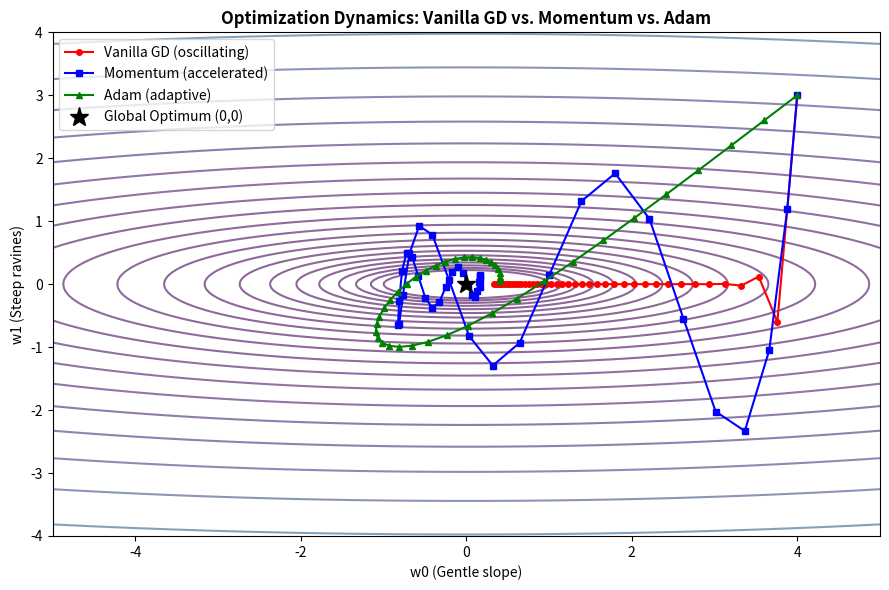

Python code for this plot:
"""
Week 6: Calculus — Gradient Descent & Advanced Optimizers (Momentum, Adam)

Compares 3 optimization algorithms minimizing a 2D loss surface:
1. Standard / Vanilla Gradient Descent: theta = theta - lr * grad
2. Momentum: v = beta * v + lr * grad; theta = theta - v
3. Adam (Adaptive Moment Estimation): m = beta1*m + (1-beta1)*g; v = beta2*v + (1-beta2)*g^2
"""

import os
import numpy as np
import matplotlib.pyplot as plt
from typing import Dict, List, Tuple


def loss_function(w: np.ndarray) -> float:
    """Anisotropic quadratic valley: L(w0, w1) = 0.1 * w0^2 + 2.0 * w1^2"""
    return float(0.1 * w[0]**2 + 2.0 * w[1]**2)


def loss_gradient(w: np.ndarray) -> np.ndarray:
    """Analytical gradient: [0.2*w0, 4.0*w1]"""
    return np.array([0.2 * w[0], 4.0 * w[1]])


def optimize_vanilla_gd(w_init: np.ndarray, lr: float = 0.4, steps: int = 50) -> List[np.ndarray]:
    w = w_init.copy()
    trajectory = [w.copy()]
    for _ in range(steps):
        g = loss_gradient(w)
        w -= lr * g
        trajectory.append(w.copy())
    return trajectory


def optimize_momentum(w_init: np.ndarray, lr: float = 0.15, beta: float = 0.85, steps: int = 50) -> List[np.ndarray]:
    w = w_init.copy()
    v = np.zeros_like(w)
    trajectory = [w.copy()]
    for _ in range(steps):
        g = loss_gradient(w)
        v = beta * v + lr * g
        w -= v
        trajectory.append(w.copy())
    return trajectory


def optimize_adam(
    w_init: np.ndarray,
    lr: float = 0.3,
    beta1: float = 0.9,
    beta2: float = 0.999,
    eps: float = 1e-8,
    steps: int = 50
) -> List[np.ndarray]:
    w = w_init.copy()
    m = np.zeros_like(w)
    v = np.zeros_like(w)
    trajectory = [w.copy()]

    for t in range(1, steps + 1):
        g = loss_gradient(w)
        m = beta1 * m + (1.0 - beta1) * g
        v = beta2 * v + (1.0 - beta2) * (g ** 2)

        # Bias correction
        m_hat = m / (1.0 - beta1 ** t)
        v_hat = v / (1.0 - beta2 ** t)

        w -= lr * m_hat / (np.sqrt(v_hat) + eps)
        trajectory.append(w.copy())

    return trajectory


def plot_optimizer_trajectories(output_dir: str = "output_plots") -> str:
    """Plots and saves contour map comparing optimizer convergence paths."""
    os.makedirs(output_dir, exist_ok=True)
    w_start = np.array([4.0, 3.0])
    steps = 40

    traj_gd = np.array(optimize_vanilla_gd(w_start, lr=0.3, steps=steps))
    traj_mom = np.array(optimize_momentum(w_start, lr=0.15, beta=0.85, steps=steps))
    traj_adam = np.array(optimize_adam(w_start, lr=0.4, steps=steps))

    # Grid for contour
    x = np.linspace(-5, 5, 200)
    y = np.linspace(-4, 4, 200)
    X, Y = np.meshgrid(x, y)
    Z = 0.1 * X**2 + 2.0 * Y**2

    fig, ax = plt.subplots(figsize=(9, 6))
    ax.contour(X, Y, Z, levels=np.logspace(-1, 2, 25), cmap="viridis", alpha=0.6)

    ax.plot(traj_gd[:, 0], traj_gd[:, 1], 'ro-', label="Vanilla GD (oscillating)", markersize=4, linewidth=1.5)
    ax.plot(traj_mom[:, 0], traj_mom[:, 1], 'bs-', label="Momentum (accelerated)", markersize=4, linewidth=1.5)
    ax.plot(traj_adam[:, 0], traj_adam[:, 1], 'g^-', label="Adam (adaptive)", markersize=4, linewidth=1.5)
    ax.plot([0], [0], 'k*', markersize=14, label="Global Optimum (0,0)")

    ax.set_title("Optimization Dynamics: Vanilla GD vs. Momentum vs. Adam", fontweight='bold')
    ax.set_xlabel("w0 (Gentle slope)")
    ax.set_ylabel("w1 (Steep ravines)")
    ax.legend()
    plt.tight_layout()

    out_file = os.path.join(output_dir, "06_optimizers_trajectory.png")
    fig.savefig(out_file, dpi=150)
    plt.close(fig)
    return out_file


if __name__ == "__main__":
    w0 = np.array([4.0, 3.0])
    print(f"Starting Loss: {loss_function(w0):.4f}")
    gd = optimize_vanilla_gd(w0)[-1]
    mom = optimize_momentum(w0)[-1]
    adm = optimize_adam(w0)[-1]

    print(f"GD final:   {gd.round(4)}, Loss: {loss_function(gd):.6f}")
    print(f"Mom final:  {mom.round(4)}, Loss: {loss_function(mom):.6f}")
    print(f"Adam final: {adm.round(4)}, Loss: {loss_function(adm):.6f}")

    saved_plot = plot_optimizer_trajectories()
    print(f"Saved trajectory plot: {saved_plot}")
